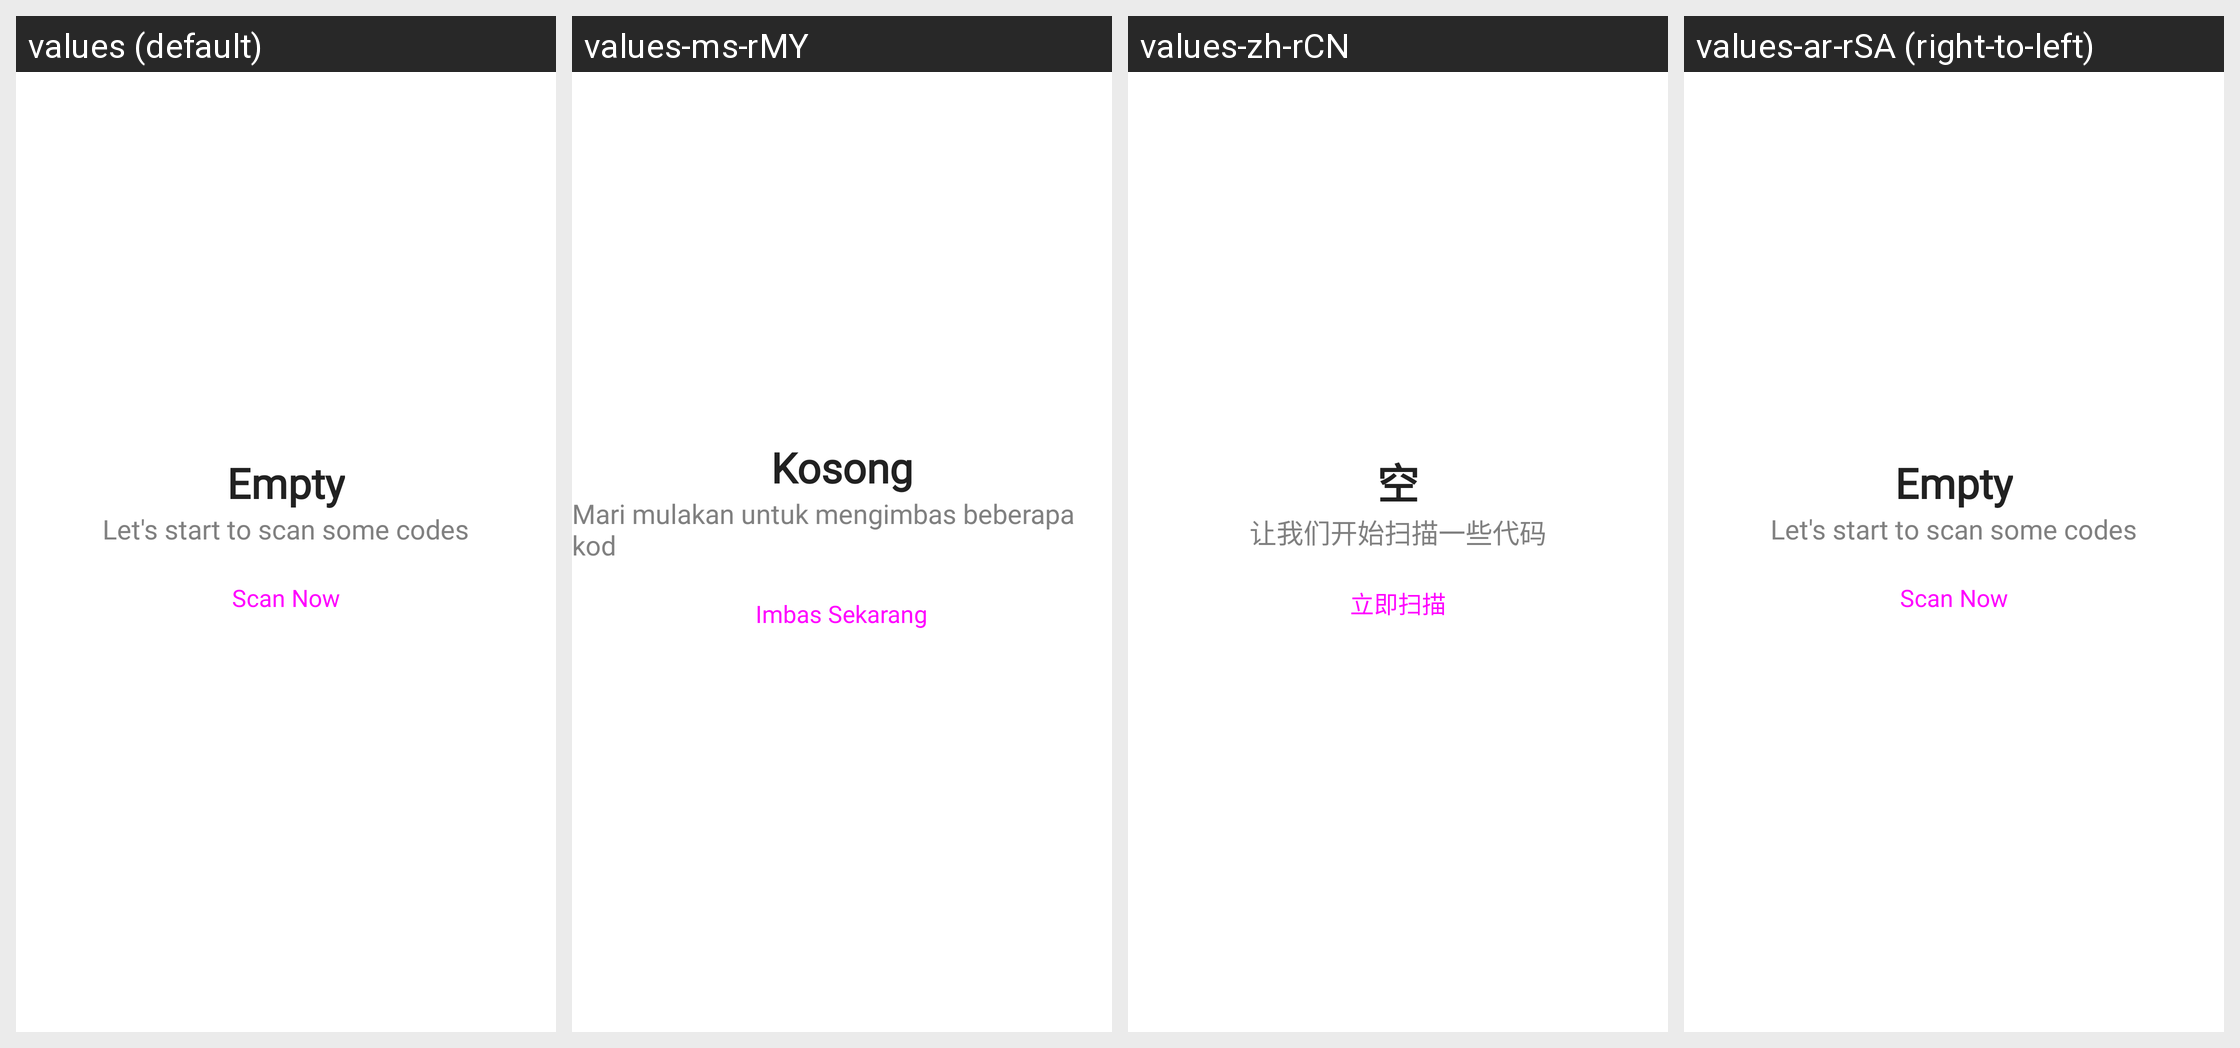

For this localized Android screen grid, give each drawn string resource with its value in every locale shown.
Android screen res/layout/scan_fragment.xml rendered under 4 locales, left to right: values (default), values-ms-rMY, values-zh-rCN, values-ar-rSA (right-to-left). Device: Nexus 5 (rendered at 1080×1920; each locale shown at half size, 540×960, under a caption strip naming it); theme Theme.QRScanner.
Other locales in the repository, not shown: values-de, values-fr, values-hi-rIN, values-it, values-tr-rTR, values-ur-rPK.
Strings drawn on this screen, with the default value and each locale's value (text and hints the layout hard-codes, and strings that could not be matched under every locale, appear in the picture but are not listed):

empty
  values: Empty
  values-ms-rMY: Kosong
  values-zh-rCN: 空
  values-ar-rSA: Empty  [not translated; the default value is used]

let_s_start_to_scan_some_codes
  values: Let's start to scan some codes
  values-ms-rMY: Mari mulakan untuk mengimbas beberapa kod
  values-zh-rCN: 让我们开始扫描一些代码
  values-ar-rSA: Let's start to scan some codes  [not translated; the default value is used]

scan_now
  values: Scan Now
  values-ms-rMY: Imbas Sekarang
  values-zh-rCN: 立即扫描
  values-ar-rSA: Scan Now  [not translated; the default value is used]
